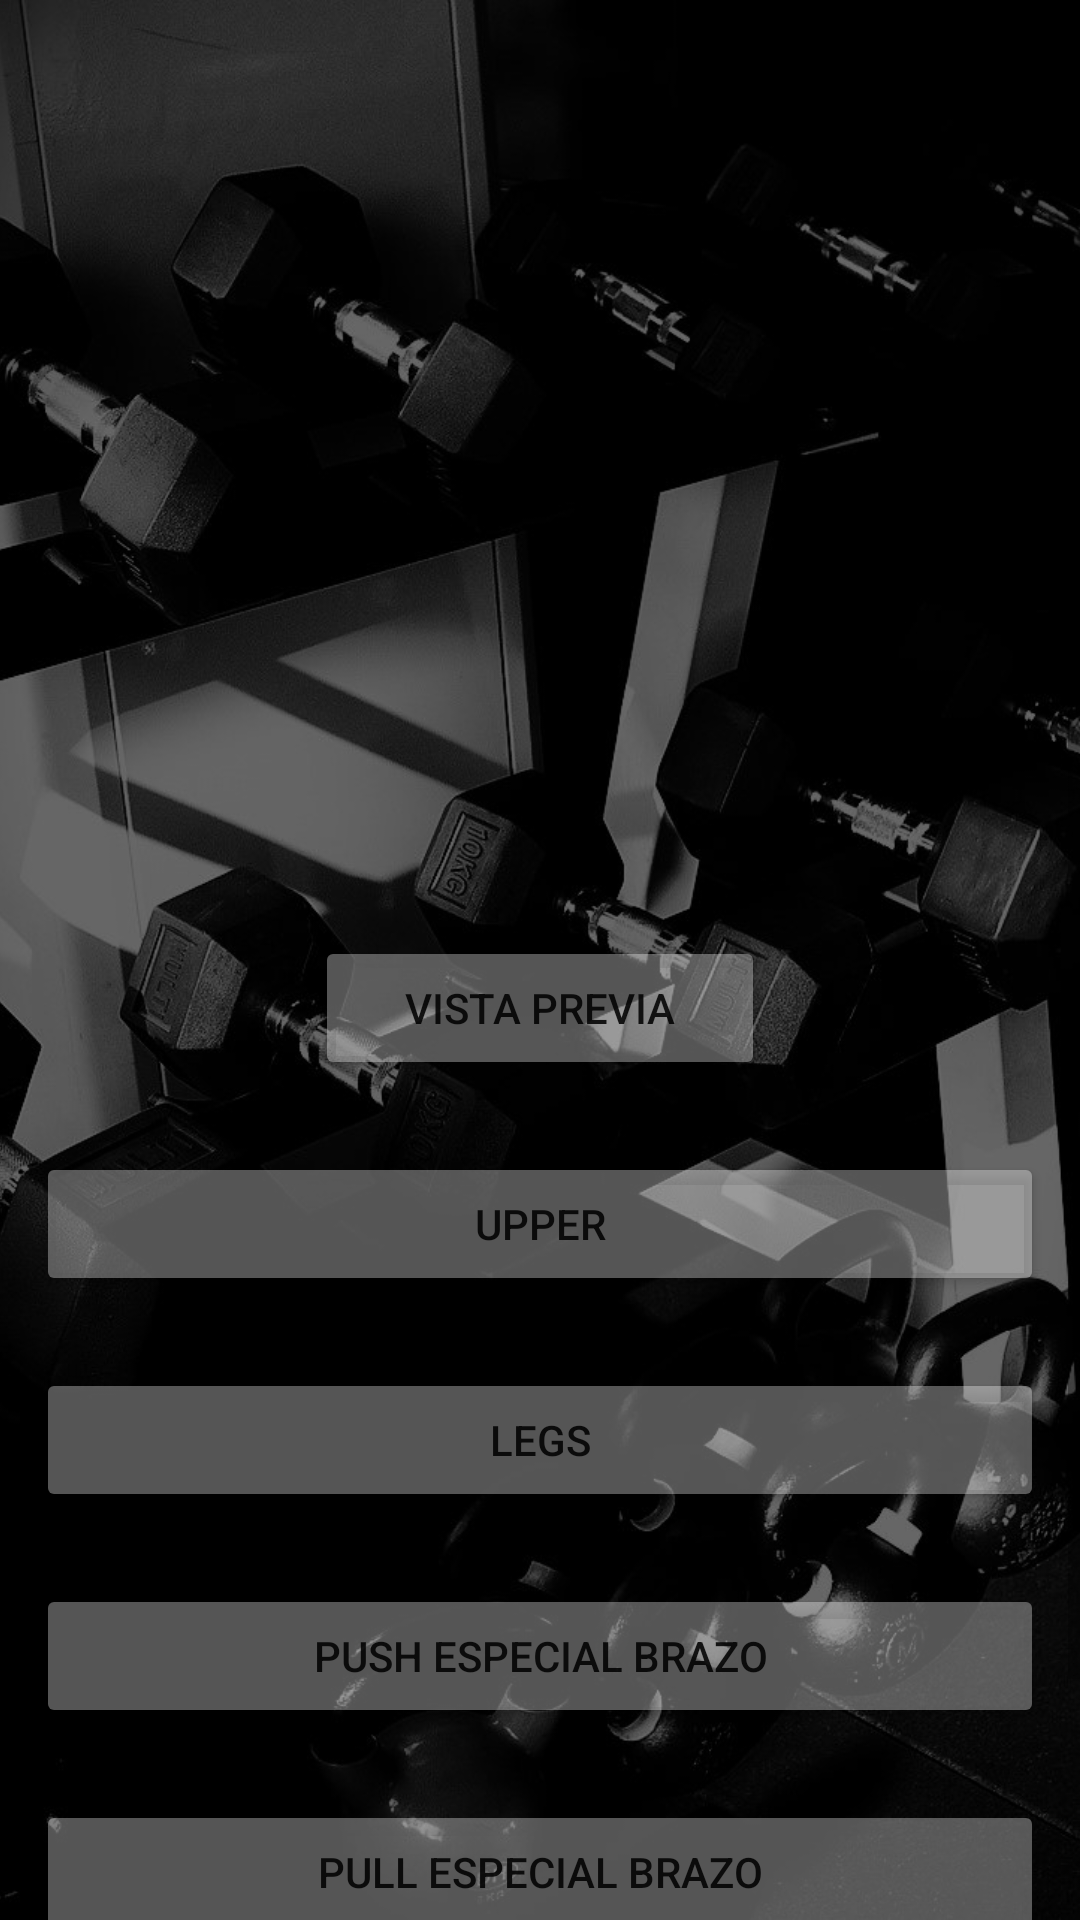

Write the Android layout XML for this screen, with the resource values it uses.
<!-- AndroidManifest.xml: application theme Theme.AppCompat.Light.NoActionBar -->
<!-- res/layout/activity_menu5dias_brazos.xml -->
<?xml version="1.0" encoding="utf-8"?>
<RelativeLayout
    xmlns:android="http://schemas.android.com/apk/res/android"
    xmlns:app="http://schemas.android.com/apk/res-auto"
    xmlns:tools="http://schemas.android.com/tools"
    android:layout_width="match_parent"
    android:layout_height="match_parent"
    tools:context=".menu5diasBrazos">
    <ImageView
        android:layout_width="match_parent"
        android:layout_height="match_parent"
        android:src="@drawable/mancuernero"
        android:scaleType="centerCrop"/>

    <ScrollView
        android:layout_width="match_parent"
        android:layout_height="match_parent">

        <LinearLayout
            android:layout_width="match_parent"
            android:layout_height="match_parent"
            android:gravity="center"
            android:orientation="vertical">

            <ImageView
                android:layout_width="200dp"
                android:layout_height="200dp"
                android:layout_margin="50dp"
                android:background="@drawable/arm"

                />

            <Button
                android:id="@+id/buttonPreviaArms"
                android:layout_width="150dp"
                android:layout_height="match_parent"
                android:layout_margin="12dp"
                android:backgroundTint="#55FFFFFF"
                android:text="vista previa" />
            <Button
                android:id="@+id/buttonUpperArm"
                android:layout_width="match_parent"
                android:layout_height="match_parent"
                android:layout_margin="12dp"
                android:backgroundTint="#55FFFFFF"
                android:text="Upper" />

            <Button
                android:id="@+id/buttonLegsArm"
                android:layout_width="match_parent"
                android:layout_height="match_parent"
                android:layout_margin="12dp"
                android:backgroundTint="#55FFFFFF"
                android:text="Legs" />

            <Button
                android:id="@+id/buttonPushArm"
                android:layout_width="match_parent"
                android:layout_height="match_parent"
                android:layout_margin="12dp"
                android:backgroundTint="#55FFFFFF"
                android:text="push Especial brazo" />

            <Button
                android:id="@+id/buttonPullArm"
                android:layout_width="match_parent"
                android:layout_height="match_parent"
                android:layout_margin="12dp"
                android:backgroundTint="#55FFFFFF"
                android:text="pull especial brazo" />

            <Button
                android:id="@+id/buttonLowerarm"
                android:layout_width="match_parent"
                android:layout_height="match_parent"
                android:layout_margin="12dp"
                android:backgroundTint="#55FFFFFF"
                android:text="lower " />



        </LinearLayout>
    </ScrollView>
</RelativeLayout>
<!-- resources referenced by this layout -->
<resources>
  <!-- drawable mancuernero: jpg bitmap (drawable, 99512 bytes) -->
</resources>
